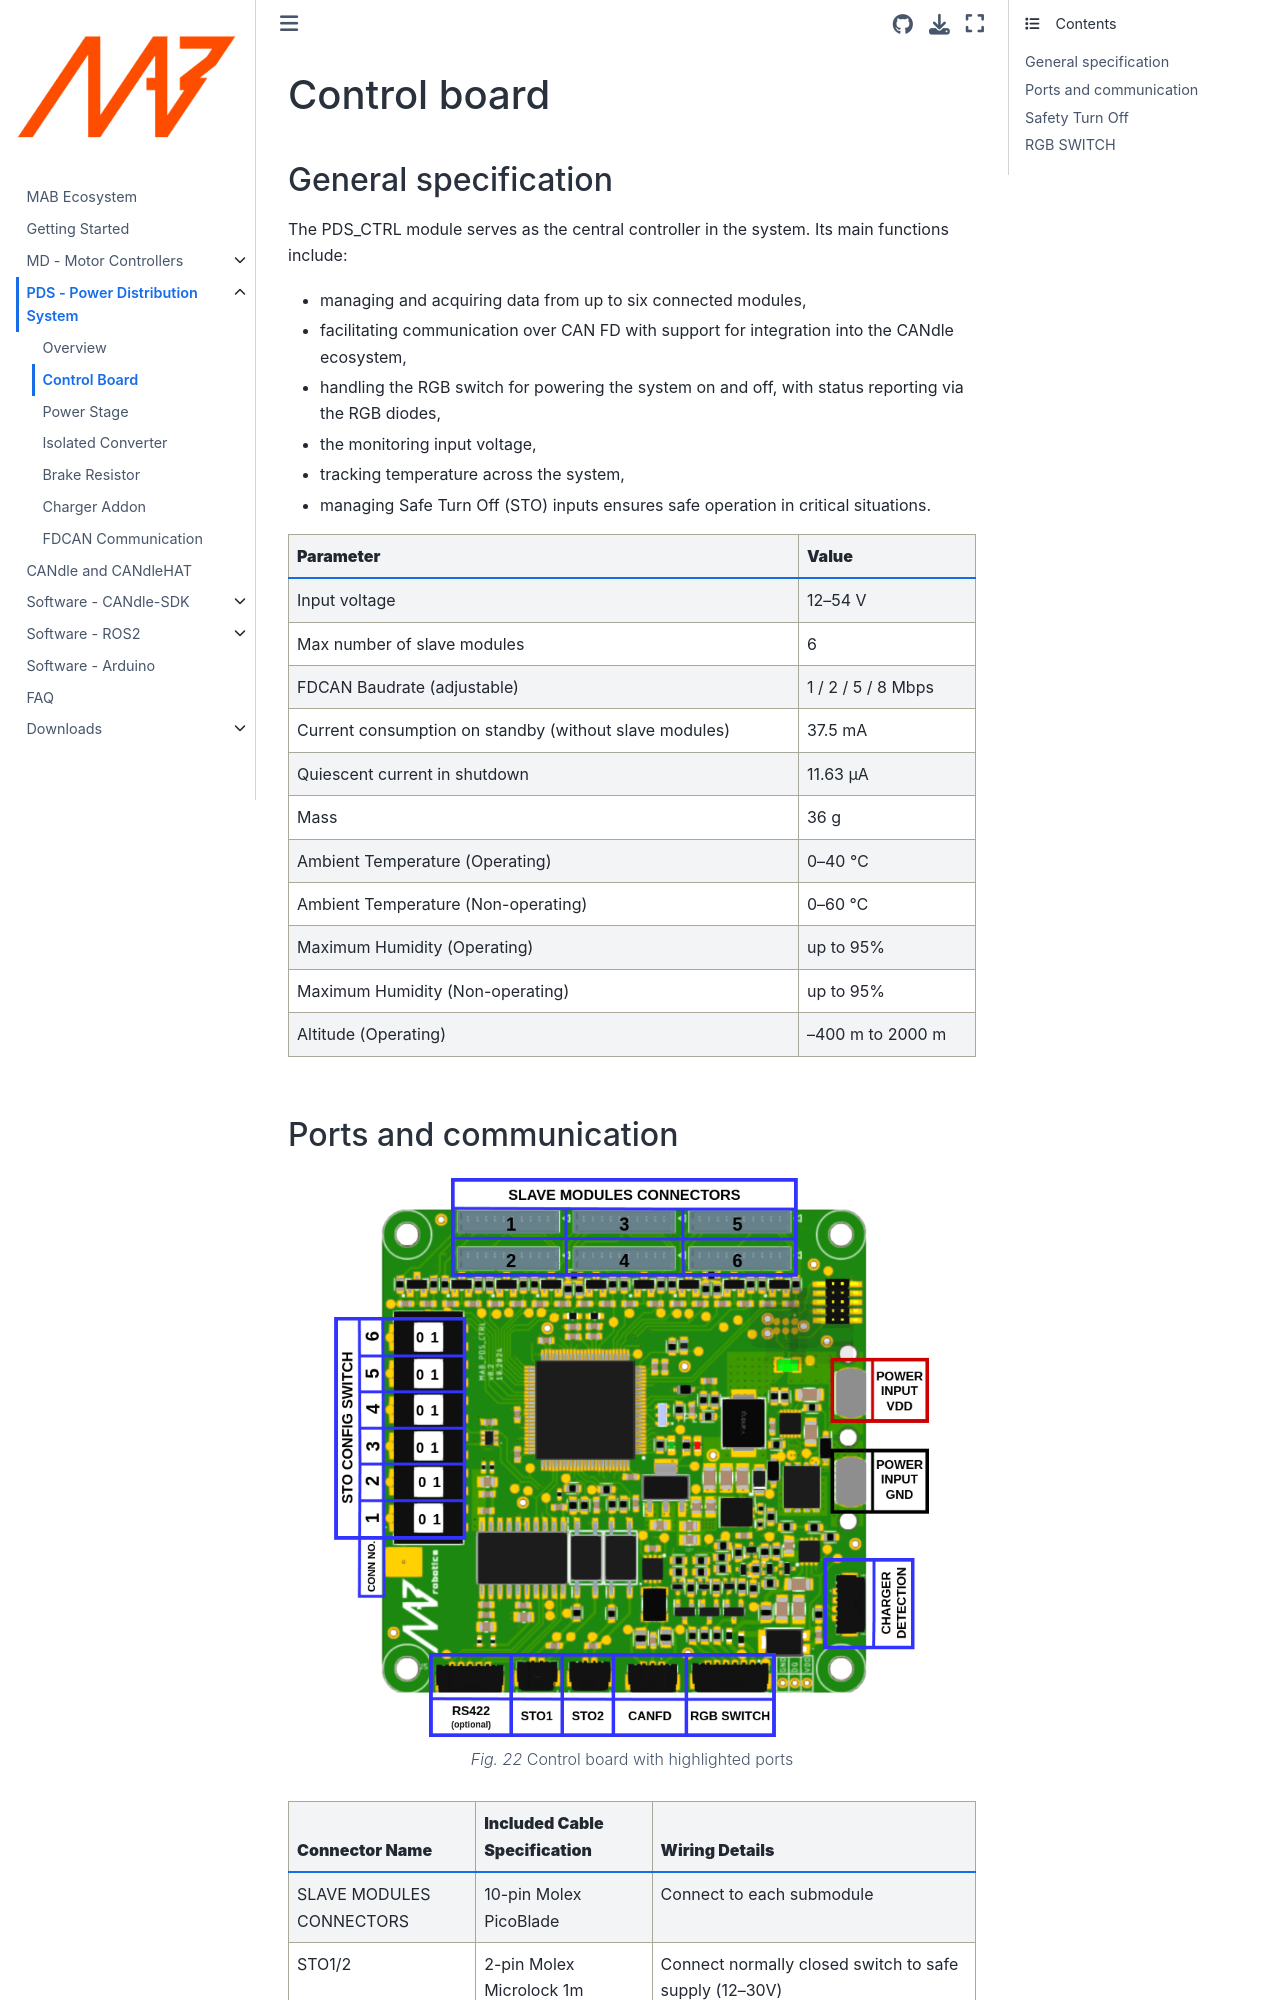

repository: mabrobotics/MD80-x-CANdle-Documentation · page: PDS/control_board.html · generator: jekyll

(pds_ctrl)=
# Control board

## General specification
The PDS_CTRL module serves as the central controller in the system. 
Its main functions include:
- managing and acquiring data from up to six connected modules,
- facilitating communication over CAN FD with support for integration into the CANdle
ecosystem,
- handling the RGB switch for powering the system on and off, with status reporting via the RGB
diodes,
- the monitoring input voltage,
- tracking temperature across the system,
- managing Safe Turn Off (STO) inputs ensures safe operation in critical situations.

| **Parameter**                              | **Value**              |
|--------------------------------------------|------------------------|
| Input voltage                              | 12–54 V                |
| Max number of slave modules                | 6                      |
| FDCAN Baudrate (adjustable)                | 1 / 2 / 5 / 8 Mbps     |
| Current consumption on standby (without slave modules) | 37.5 mA      |
| Quiescent current in shutdown              | 11.63 µA               |
| Mass                                       | 36 g                   |
| Ambient Temperature (Operating)            | 0–40 ℃                 |
| Ambient Temperature (Non-operating)        | 0–60 ℃                 |
| Maximum Humidity (Operating)               | up to 95%              |
| Maximum Humidity (Non-operating)           | up to 95%              |
| Altitude (Operating)                       | –400 m to 2000 m       |
